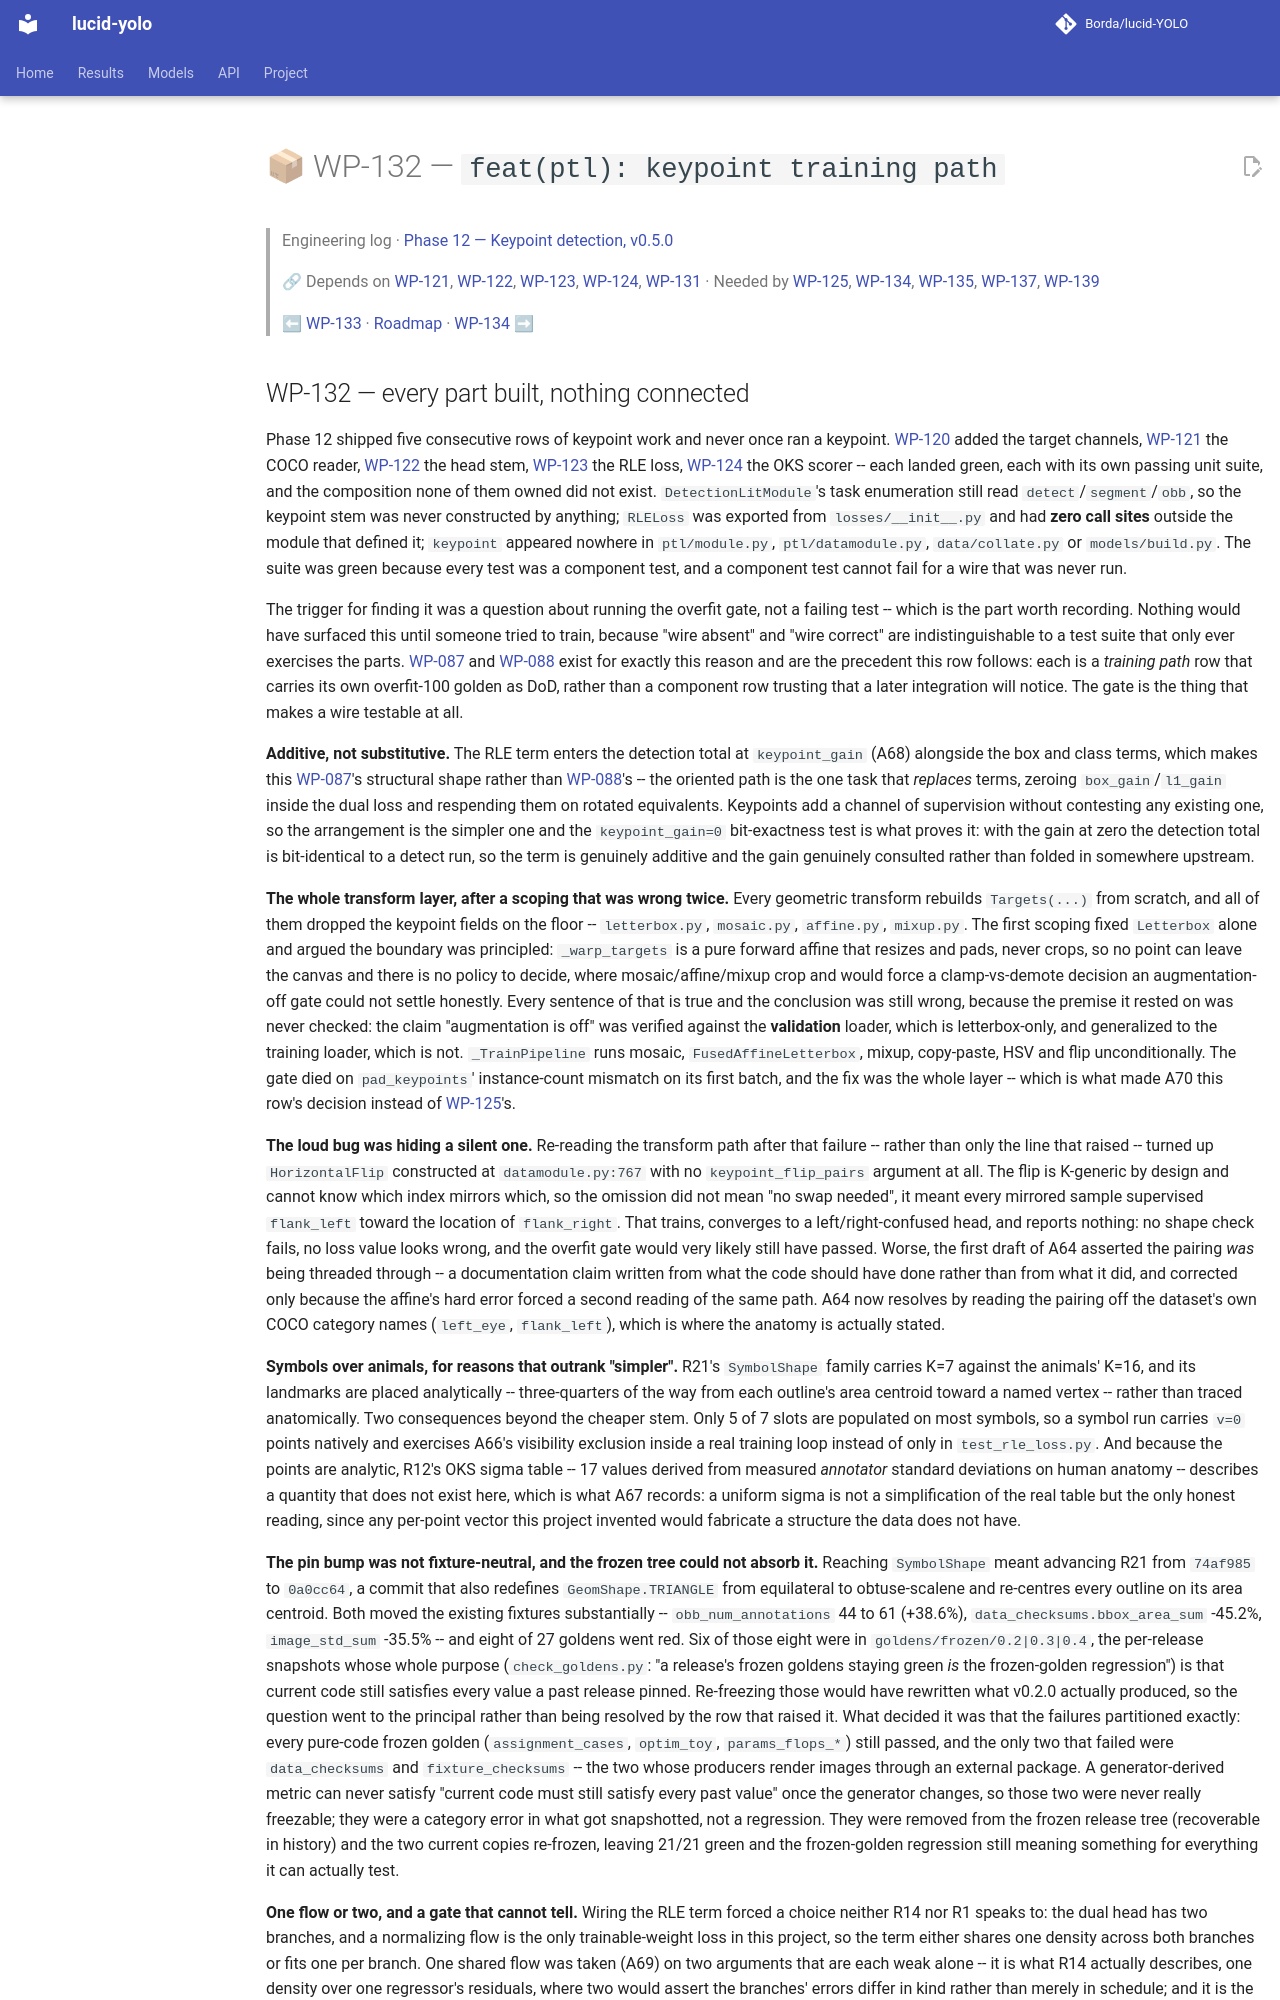

repository: Borda/lucid-YOLO · page: work_packages/wp-132/index.html · generator: mkdocs

# 📦 WP-132 — `feat(ptl): keypoint training path`

> Engineering log · [Phase 12 — Keypoint detection, v0.5.0](../engineering/phase-12-keypoints.md)
>
> 🔗 Depends on [WP-121](../work_packages/wp-121.md), [WP-122](../work_packages/wp-122.md), [WP-123](../work_packages/wp-123.md), [WP-124](../work_packages/wp-124.md), [WP-131](../work_packages/wp-131.md) · Needed by [WP-125](../work_packages/wp-125.md), [WP-134](../work_packages/wp-134.md), [WP-135](../work_packages/wp-135.md), [WP-137](../work_packages/wp-137.md), [WP-139](../work_packages/wp-139.md)
>
> ⬅ [WP-133](../work_packages/wp-133.md) · [Roadmap](../ROADMAP.md) · [WP-134](../work_packages/wp-134.md) ➡

<!-- --8<-- [start:engineering] -->
